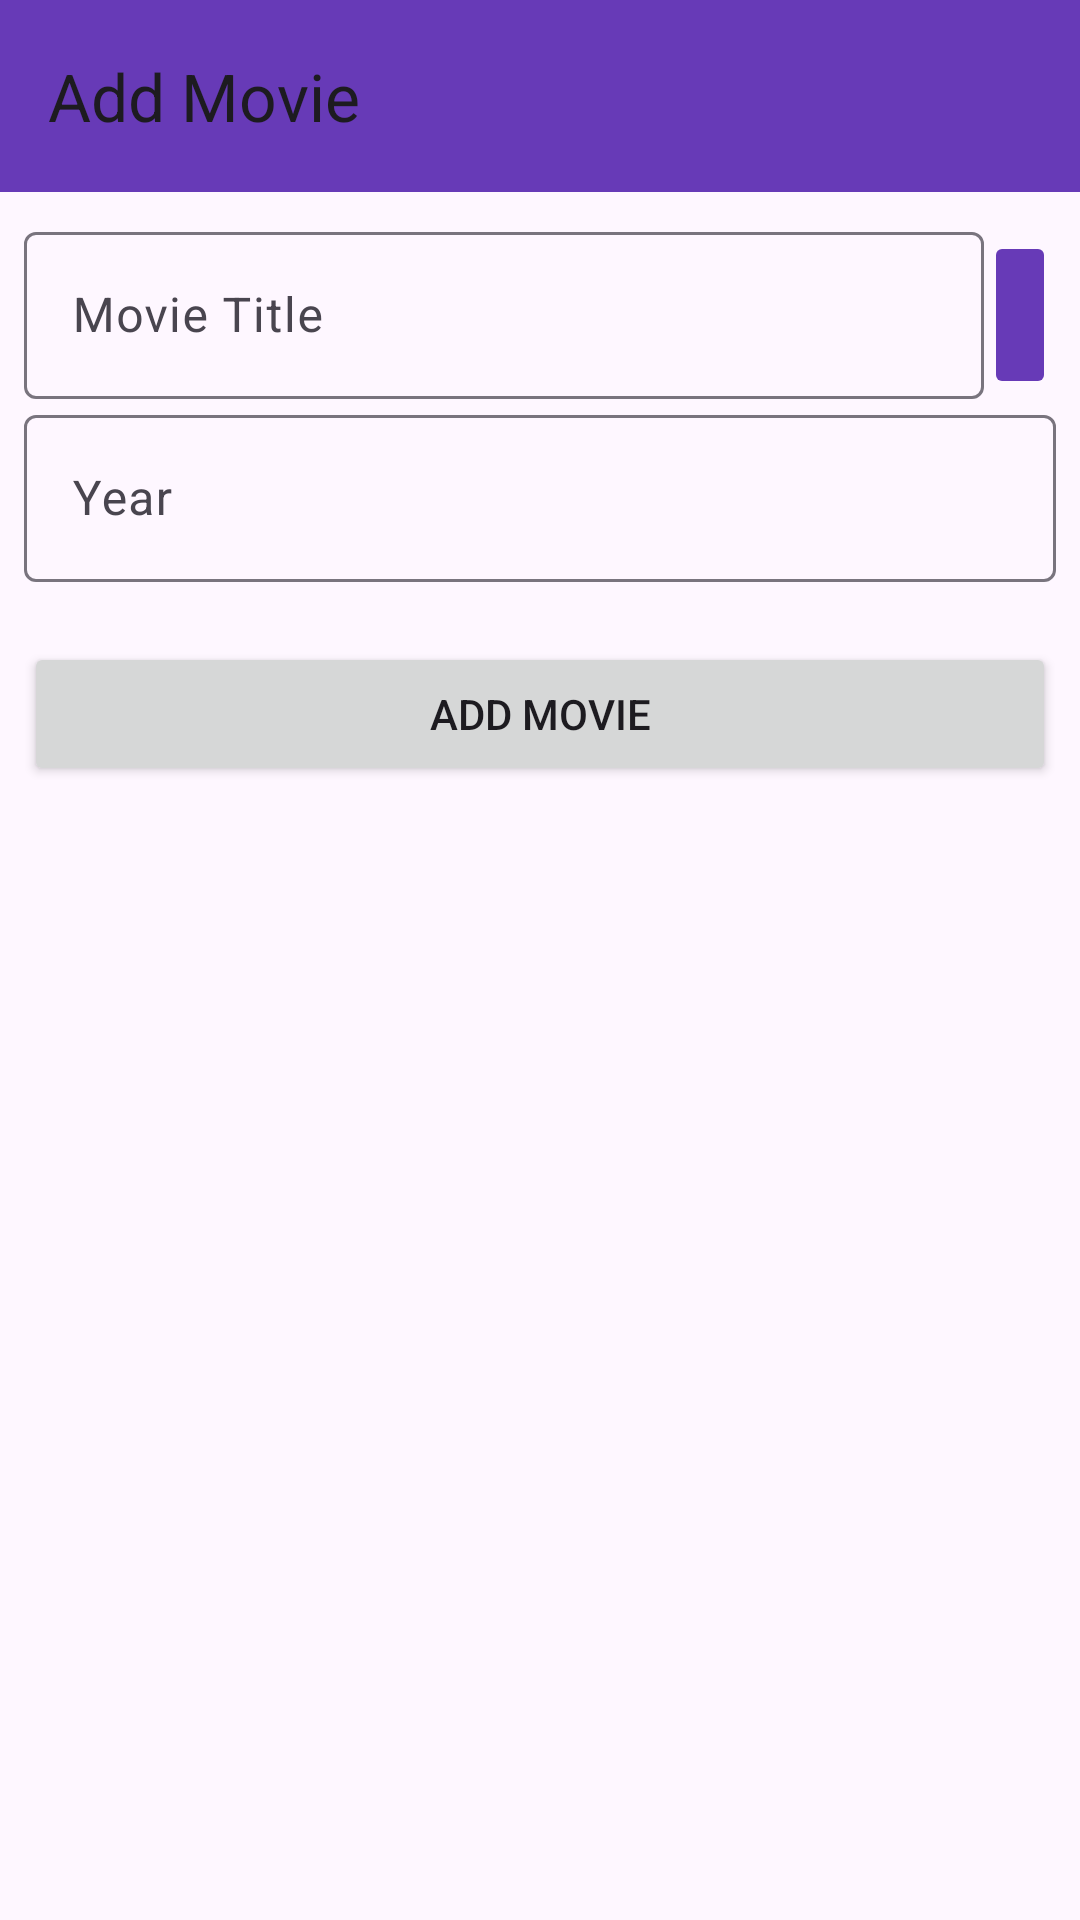

Android layout source for this screen:
<!-- AndroidManifest.xml: application theme Theme.LbWatch -->
<!-- res/layout/activity_add.xml -->
<?xml version="1.0" encoding="utf-8"?>
<LinearLayout xmlns:android="http://schemas.android.com/apk/res/android"
    xmlns:app="http://schemas.android.com/apk/res-auto"
    xmlns:tools="http://schemas.android.com/tools"
    android:id="@+id/main"
    android:layout_width="match_parent"
    android:layout_height="match_parent"
    android:orientation="vertical"
    tools:context=".add.AddActivity">

    <androidx.appcompat.widget.Toolbar
        android:id="@+id/toolbar"
        android:layout_width="match_parent"
        android:layout_height="wrap_content"
        android:background="#673AB7"
        android:minHeight="?attr/actionBarSize"
        android:theme="?attr/actionBarTheme"
        android:textColor="#FFFFFF"
        app:title="Add Movie" />

    <LinearLayout
        android:layout_width="match_parent"
        android:layout_height="match_parent"
        android:layout_margin="8dp"
        android:orientation="vertical">

        <androidx.constraintlayout.widget.ConstraintLayout
            android:layout_width="match_parent"
            android:layout_height="wrap_content">

            <com.google.android.material.textfield.TextInputLayout
                android:id="@+id/textInputLayout"
                android:layout_width="0dp"
                android:layout_height="wrap_content"
                app:layout_constraintBottom_toBottomOf="parent"
                app:layout_constraintEnd_toStartOf="@+id/search_btn"
                app:layout_constraintStart_toStartOf="parent"
                app:layout_constraintTop_toTopOf="parent">

                <com.google.android.material.textfield.TextInputEditText
                    android:id="@+id/movie_title"
                    android:layout_width="match_parent"
                    android:layout_height="wrap_content"
                    android:hint="Movie Title"
                    android:maxLines="1"
                    android:singleLine="true" />

            </com.google.android.material.textfield.TextInputLayout>

            <ImageButton
                android:id="@+id/search_btn"
                android:layout_width="wrap_content"
                android:layout_height="0dp"
                android:layout_marginTop="5dp"
                android:backgroundTint="#673AB7"
                android:onClick="goToSearchActivity"
                android:src="@drawable/ic_search"
                app:layout_constraintBottom_toBottomOf="parent"
                app:layout_constraintEnd_toEndOf="parent"
                app:layout_constraintStart_toEndOf="@+id/textInputLayout"
                app:layout_constraintTop_toTopOf="parent" />

        </androidx.constraintlayout.widget.ConstraintLayout>

        <com.google.android.material.textfield.TextInputLayout
            android:layout_width="match_parent"
            android:layout_height="wrap_content">

            <com.google.android.material.textfield.TextInputEditText
                android:id="@+id/movie_release_date"
                android:layout_width="match_parent"
                android:layout_height="wrap_content"
                android:hint="Year" />
        </com.google.android.material.textfield.TextInputLayout>

        <ImageView
            android:id="@+id/movie_imageview"
            android:layout_width="match_parent"
            android:layout_height="wrap_content"
            android:layout_marginVertical="10dp" />

        <Button
            android:id="@+id/add_movie"
            android:layout_width="match_parent"
            android:layout_height="wrap_content"
            android:text="ADD MOVIE" />

    </LinearLayout>

</LinearLayout>
<!-- resources referenced by this layout -->
<resources>
  <style name="Theme.LbWatch" parent="Base.Theme.LbWatch" />
  <style name="Base.Theme.LbWatch" parent="Theme.Material3.DayNight.NoActionBar">
          
          
      </style>
</resources>
